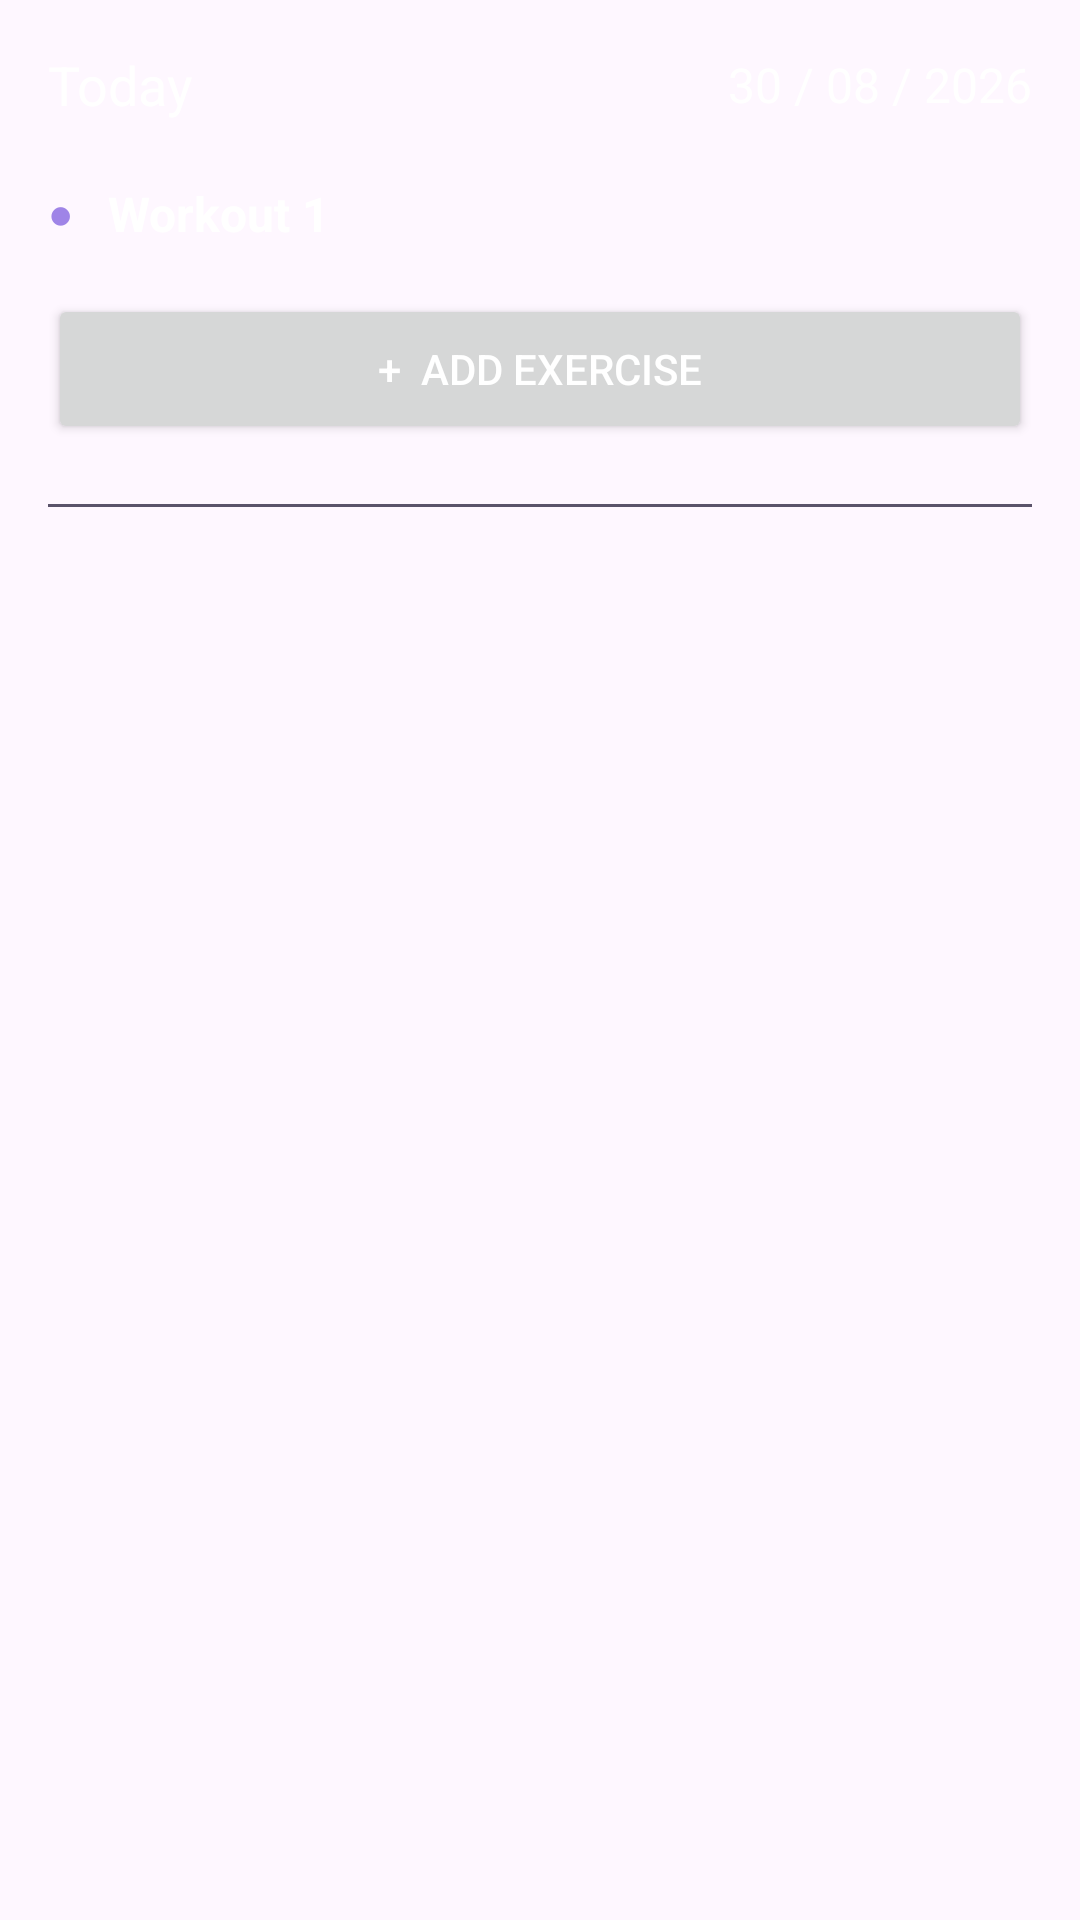

Produce the Android XML layout that renders to this screen, including the resource entries it uses.
<!-- AndroidManifest.xml: application theme Theme.DayFlow -->
<!-- res/layout/day_item.xml -->
<?xml version="1.0" encoding="utf-8"?>
<LinearLayout
    xmlns:android="http://schemas.android.com/apk/res/android"
    android:id="@+id/dayItemLayout"
    android:layout_width="match_parent"
    android:layout_height="wrap_content"
    android:orientation="vertical"
    android:padding="16dp">

    
    <LinearLayout
        android:layout_width="match_parent"
        android:layout_height="wrap_content"
        android:gravity="center_vertical"
        android:orientation="horizontal">

        <TextView
            android:id="@+id/dayTitle"
            android:layout_width="0dp"
            android:layout_height="wrap_content"
            android:layout_weight="1"
            android:text="Today"
            android:textColor="#FFFFFF"
            android:textSize="18sp" />

        <TextView
            android:id="@+id/dayDate"
            android:layout_width="wrap_content"
            android:layout_height="wrap_content"
            android:text="30 / 08 / 2026"
            android:textColor="#FFFFFF"
            android:textSize="16sp" />

    </LinearLayout>

    
    <LinearLayout
        android:layout_width="match_parent"
        android:layout_height="wrap_content"
        android:layout_marginTop="20dp"
        android:gravity="center_vertical"
        android:orientation="horizontal">

        <TextView
            android:layout_width="12dp"
            android:layout_height="wrap_content"
            android:text="●"
            android:textColor="#9F84E7"
            android:textSize="14sp" />

        <TextView
            android:id="@+id/dayWorkoutName"
            android:layout_width="0dp"
            android:layout_height="wrap_content"
            android:layout_marginStart="8dp"
            android:layout_weight="1"
            android:text="Workout 1"
            android:textColor="#FFFFFF"
            android:textSize="16sp"
            android:textStyle="bold" />

    </LinearLayout>

    
    <LinearLayout
        android:id="@+id/dayExerciseContainer"
        android:layout_width="match_parent"
        android:layout_height="wrap_content"
        android:orientation="vertical" />

    
    <Button
        android:id="@+id/dayAddExercise"
        android:layout_width="match_parent"
        android:layout_height="50dp"
        android:layout_marginTop="16dp"
        android:text="+  Add Exercise"
        android:textColor="#FFFFFF"
        android:textSize="14sp" />

    
    <View
        android:layout_width="match_parent"
        android:layout_height="1dp"
        android:layout_marginTop="20dp"
        android:background="#5A536A" />

</LinearLayout>
<!-- resources referenced by this layout -->
<resources>
  <style name="Theme.DayFlow" parent="Base.Theme.DayFlow" />
  <style name="Base.Theme.DayFlow" parent="Theme.Material3.DayNight.NoActionBar">
          
          
      </style>
</resources>
